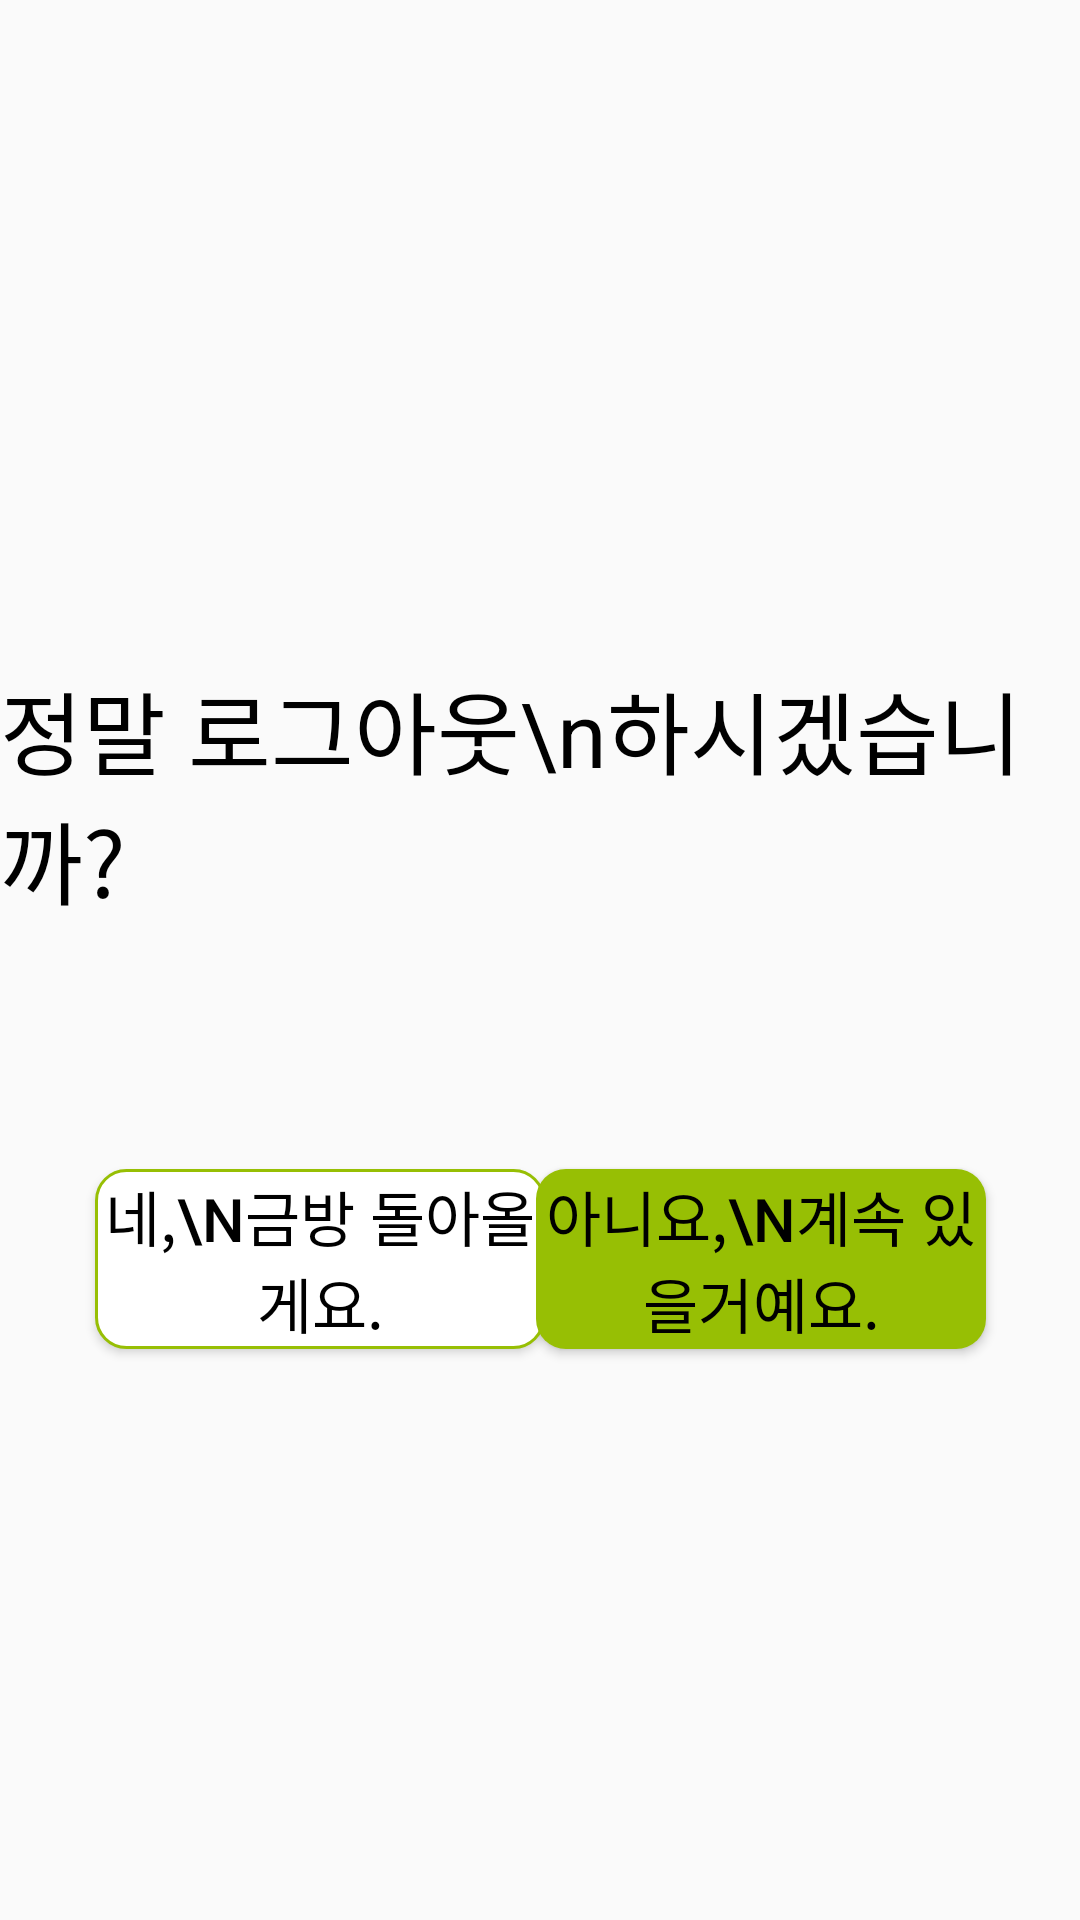

Here is an Android app screen rendered from its layout file. Give the layout XML and the strings, colors and styles it references.
<!-- AndroidManifest.xml: application theme AppTheme -->
<!-- res/layout/activity_logout.xml -->
<?xml version="1.0" encoding="utf-8"?>
<androidx.constraintlayout.widget.ConstraintLayout xmlns:android="http://schemas.android.com/apk/res/android"
    xmlns:app="http://schemas.android.com/apk/res-auto"
    android:layout_width="match_parent"
    android:layout_height="match_parent">

    <TextView
        android:id="@+id/logoutConfirmText"
        android:layout_width="wrap_content"
        android:layout_height="wrap_content"
        android:text="정말 로그아웃\n하시겠습니까?"
        android:textColor="@color/black"
        android:textSize="30sp"
        app:layout_constraintBottom_toBottomOf="parent"
        app:layout_constraintEnd_toEndOf="parent"
        app:layout_constraintStart_toStartOf="parent"
        app:layout_constraintTop_toTopOf="parent"
        app:layout_constraintVertical_bias="0.4"/>

    <Button
        android:id="@+id/Yesbtn"
        android:layout_width="150sp"
        android:layout_height="60sp"
        android:background="@drawable/white_background"
        android:text="네,\n금방 돌아올게요."
        android:textColor="@color/black"
        android:textSize="20sp"
        app:layout_constraintBottom_toBottomOf="parent"
        app:layout_constraintEnd_toEndOf="parent"
        app:layout_constraintStart_toStartOf="parent"
        app:layout_constraintTop_toBottomOf="@+id/logoutConfirmText"
        app:layout_constraintVertical_bias="0.3"
        app:layout_constraintHorizontal_bias="0.15"/>

    <Button
        android:id="@+id/Nobtn"
        android:layout_width="150sp"
        android:layout_height="60sp"
        android:background="@drawable/selector_green_background"
        android:text="아니요,\n계속 있을거예요."
        android:textColor="@color/black"
        android:textSize="20sp"
        app:layout_constraintBottom_toBottomOf="parent"
        app:layout_constraintEnd_toEndOf="parent"
        app:layout_constraintStart_toStartOf="parent"
        app:layout_constraintTop_toBottomOf="@+id/logoutConfirmText"
        app:layout_constraintVertical_bias="0.3"
        app:layout_constraintHorizontal_bias="0.85"/>


</androidx.constraintlayout.widget.ConstraintLayout>
<!-- resources referenced by this layout -->
<resources>
  <color name="black">#FF000000</color>
  <!-- drawable selector_green_background (drawable) -->
  <?xml version="1.0" encoding="utf-8"?>
  <selector xmlns:android="http://schemas.android.com/apk/res/android">
      <item android:state_pressed="true">
          <shape android:shape="rectangle">
              <solid android:color="#465902" />
              <corners
                  android:bottomLeftRadius="10dp"
                  android:bottomRightRadius="10dp"
                  android:topLeftRadius="10dp"
                  android:topRightRadius="10dp" />
          </shape>
      </item>
      <item android:state_pressed="false">
          <shape android:shape="rectangle">
              <solid android:color="@color/themeGreen" />
              <corners
                  android:bottomLeftRadius="10dp"
                  android:bottomRightRadius="10dp"
                  android:topLeftRadius="10dp"
                  android:topRightRadius="10dp" />
          </shape>
      </item>
  </selector>
  <!-- drawable white_background (drawable) -->
  <?xml version="1.0" encoding="utf-8"?>
  <shape xmlns:android="http://schemas.android.com/apk/res/android"
      android:padding="10dp"
      android:shape="rectangle" >
      <solid android:color="#FFFFFF" />
      <stroke
          android:width="1dp"
          android:color="@color/themeGreen"/>
      <corners
          android:bottomLeftRadius="10dp"
          android:bottomRightRadius="10dp"
          android:topLeftRadius="10dp"
          android:topRightRadius="10dp" />
  
  </shape>
  <style name="AppTheme" parent="Theme.AppCompat.Light.NoActionBar">
          <item name="android:windowFullscreen">true</item>   
      </style>
  <color name="themeGreen">#97BF04</color>
</resources>
